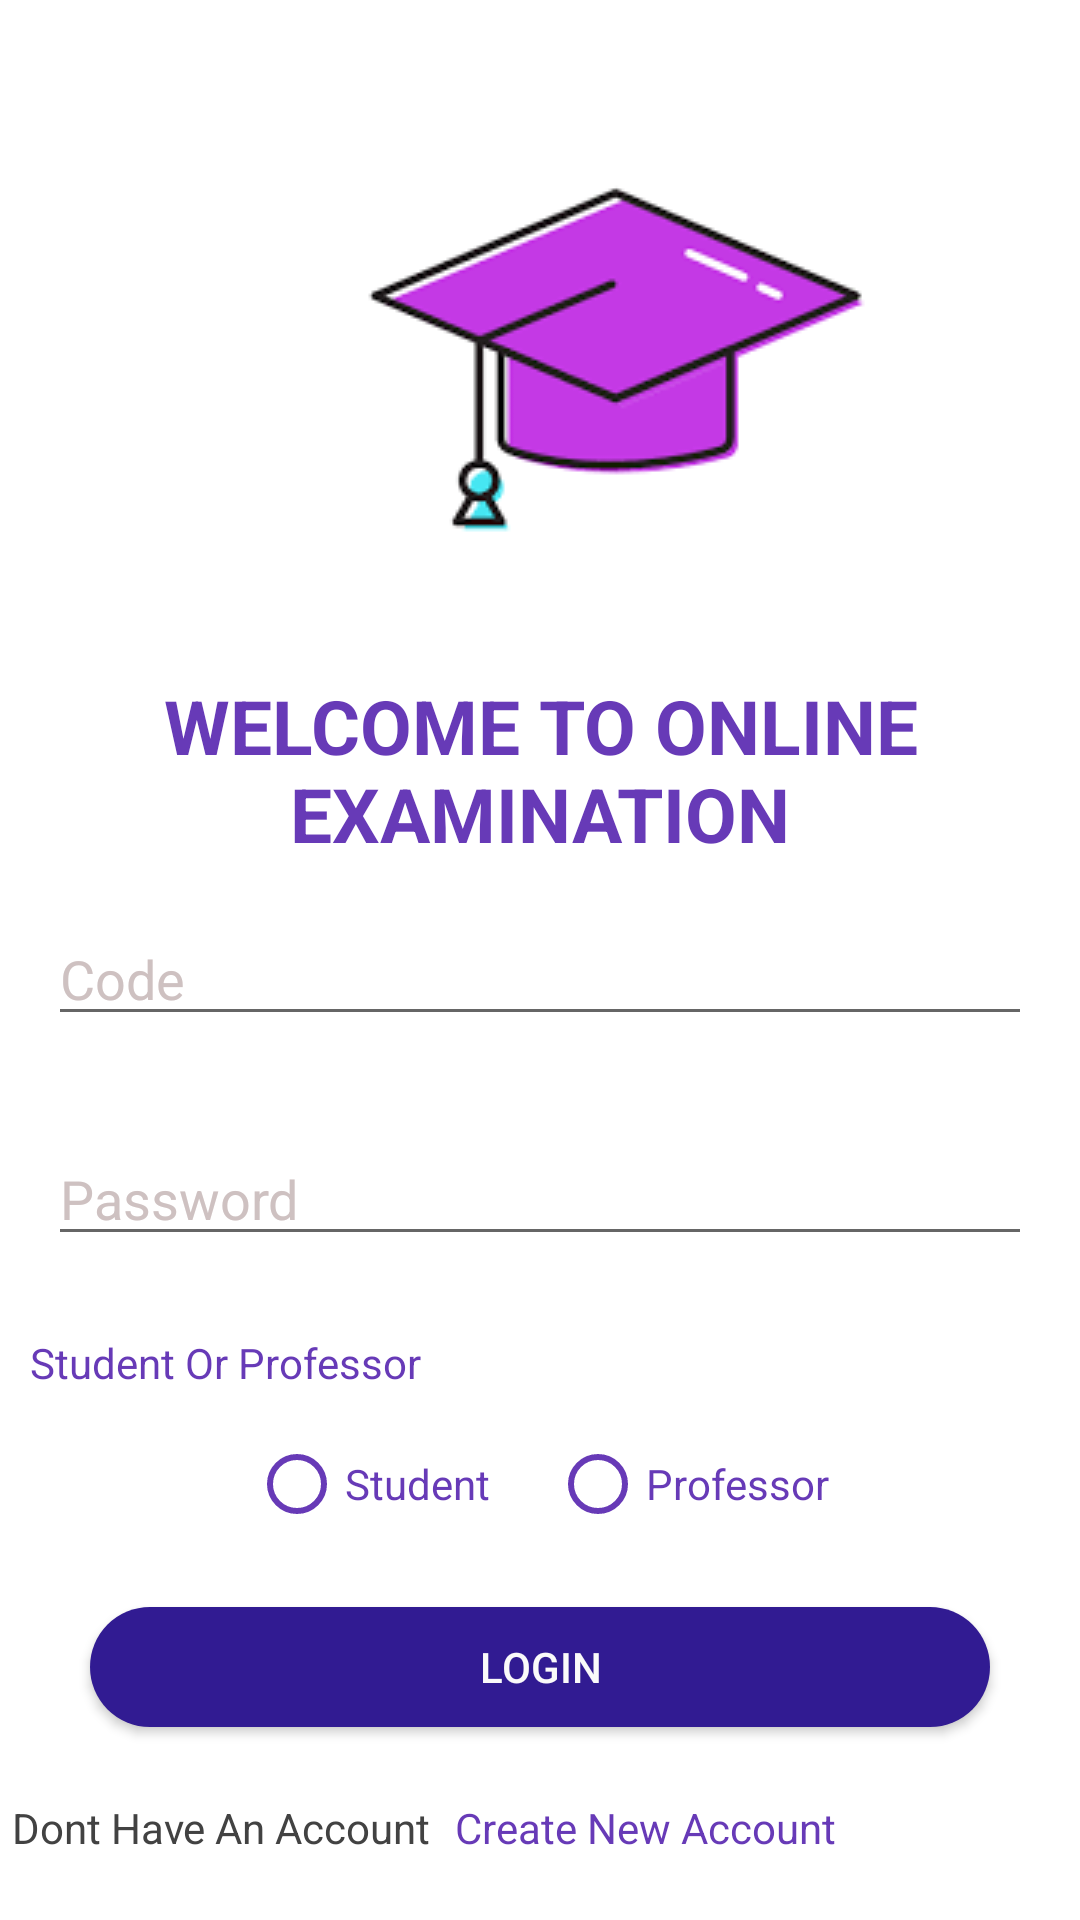

Here is an Android app screen rendered from its layout file. Give the layout XML and the strings, colors and styles it references.
<!-- AndroidManifest.xml: application theme AppTheme -->
<!-- res/layout/activity_login.xml -->
<RelativeLayout xmlns:android="http://schemas.android.com/apk/res/android"
    xmlns:app="http://schemas.android.com/apk/res-auto"
    xmlns:tools="http://schemas.android.com/tools"
    android:layout_width="match_parent"
    android:layout_height="match_parent"
    tools:context=".Login"
    android:background="@color/colorAccent">


    <ImageView
        android:layout_width="wrap_content"
        android:layout_height="wrap_content"
        android:id="@+id/img"
        android:src="@drawable/img"
        android:layout_marginLeft="90dp"
        android:layout_marginStart="90dp" />
    <TextView
        android:layout_width="wrap_content"
        android:layout_height="wrap_content"
        android:id="@+id/text_view_welcome"
        android:layout_below="@id/img"
        android:text="@string/welcome"
        android:textSize="25sp"
        android:textColor="@color/textColor"
        android:textAlignment="center"
        android:gravity="center_horizontal"
        android:textAllCaps="true"
        android:textStyle="bold"/>

    <EditText
        android:layout_below="@id/text_view_welcome"
        style="@style/EditText"
        android:id="@+id/code"
        android:layout_margin="16dp"
        android:hint="@string/edit_text_code"
        android:inputType="number"
        />



    <EditText
        android:layout_margin="16dp"
        android:id="@+id/password"
        style="@style/EditText"
        android:layout_below="@id/code"
        android:layout_marginTop="8dp"
        android:hint="@string/edit_text_pass"
        android:inputType="textPassword" />

    <TextView
        android:id="@+id/questionTV"
        android:text="@string/text_view_choose"
        android:textColor="@color/textColor"
        android:layout_margin="10dp"
        android:layout_width="wrap_content"
        android:layout_height="wrap_content"
        android:layout_below="@id/password"
        />
    <RadioGroup
        android:layout_centerHorizontal="true"
        android:id="@+id/studentOrProfessor"
        android:layout_width="wrap_content"
        android:layout_height="wrap_content"
        android:orientation="horizontal"
        android:layout_below="@id/questionTV"
        android:layout_margin="5dp">

        <RadioButton

            android:id="@+id/student"
            android:layout_marginRight="10dp"
            android:layout_width="wrap_content"
            android:layout_height="wrap_content"
            android:textColor="@color/textColor"
            android:buttonTint="@color/textColor"
            android:text="@string/radio_student"
            android:layout_marginEnd="10dp" />
        <RadioButton
            android:id="@+id/professor"
            android:layout_marginLeft="10dp"
            android:layout_width="wrap_content"
            android:layout_height="wrap_content"
            android:textColor="@color/textColor"
            android:buttonTint="@color/textColor"
            android:text="@string/radio_prof"
            android:layout_marginStart="10dp" />
    </RadioGroup>

    <Button
        style="@style/Button"
        android:background="@drawable/buttons"
        android:id="@+id/Login"
        android:text="@string/button_login"
        android:textColor="#fafafa"
        android:layout_centerHorizontal="true"
        android:layout_below="@id/studentOrProfessor"
        />
    <TextView
        android:layout_width="wrap_content"
        android:layout_height="wrap_content"
        android:id="@+id/noAccountYet"
        android:text="@string/dont_have_account"
        android:layout_below="@id/Login"
        android:layout_margin="4dp"
        android:textColor="@color/cardview_dark_background"
        />
    <TextView
        android:layout_margin="4dp"
        android:layout_width="wrap_content"
        android:layout_height="wrap_content"
        android:id="@+id/createOne"
        android:text="@string/create_new_account"
        android:textColor="@color/textColor"
        android:layout_below="@id/Login"
        android:layout_toRightOf="@+id/noAccountYet"
        android:layout_toEndOf="@+id/noAccountYet" />


</RelativeLayout>
<!-- resources referenced by this layout -->
<resources>
  <color name="colorAccent">#FFFFFF</color>
  <color name="textColor">#673AB7</color>
  <!-- drawable buttons (drawable) -->
  <?xml version="1.0" encoding="utf-8"?>
  <selector xmlns:android="http://schemas.android.com/apk/res/android">
  
      <item>
          <shape android:shape="rectangle">
              <corners android:radius="20dp"/>
              <solid android:color="@color/colorPrimaryDark"/>
          </shape>
      </item>
  
  </selector>
  <!-- drawable img: png bitmap (drawable, 3276 bytes) -->
  <string name="button_login">Login</string>
  <string name="create_new_account">Create New Account</string>
  <string name="dont_have_account">Dont Have An Account</string>
  <string name="edit_text_code">Code</string>
  <string name="edit_text_pass">Password</string>
  <string name="radio_prof">Professor</string>
  <string name="radio_student">Student</string>
  <string name="text_view_choose">Student Or Professor</string>
  <string name="welcome"> Welcome To Online Examination</string>
  <style name="Button">
          
          <item name="android:layout_width">300dp</item>
          <item name="android:layout_height">40dp</item>
          <item name="android:background">#e53935</item>
          <item name="android:layout_margin">20dp</item>
          <item name="android:textColorHint">#fafafa</item>
      </style>
  <style name="EditText">
          
          <item name="android:layout_width">match_parent</item>
          <item name="android:layout_height">wrap_content</item>
          <item name="android:layout_margin">10dp</item>
          <item name="android:textColorHint">#CEC1C1</item>
          <item name="android:textCursorDrawable">@drawable/cursorcolor</item>
      </style>
  <style name="AppTheme" parent="Theme.AppCompat.Light.DarkActionBar">
          
          <item name="colorPrimary">@color/colorPrimary</item>
          <item name="colorPrimaryDark">@color/colorPrimaryDark</item>
          <item name="colorAccent">@color/colorAccent</item>
      </style>
  <color name="colorPrimaryDark">#311B92</color>
  <!-- drawable cursorcolor (drawable-v24) -->
  <?xml version="1.0" encoding="utf-8"?>
      <shape xmlns:android="http://schemas.android.com/apk/res/android" >
          <size android:width="2dp" />
      <padding
          android:top="-2dp"
          android:bottom="-2dp" />
          <solid android:color="#CEC1C1"  />
      </shape>
  <color name="colorPrimary">#4527A0</color>
</resources>
